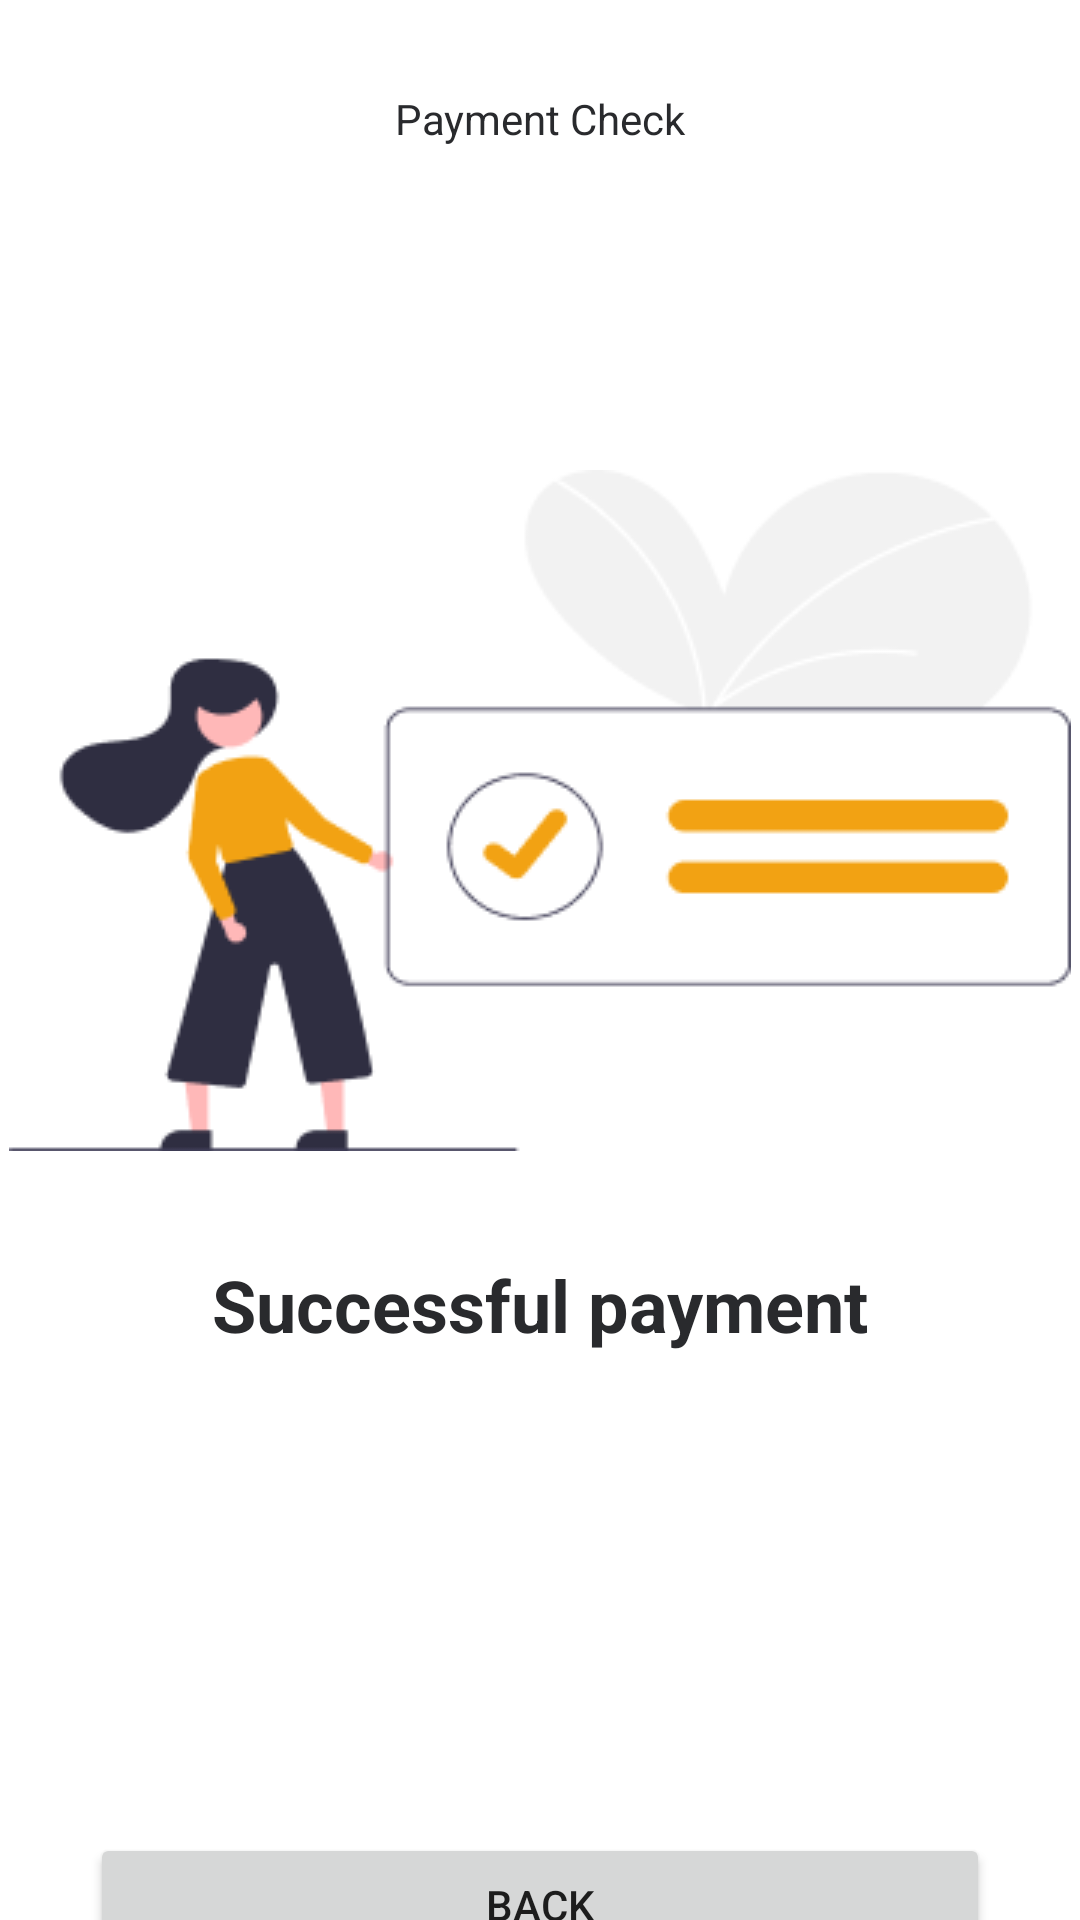

Here is an Android app screen rendered from its layout file. Give the layout XML and the strings, colors and styles it references.
<!-- AndroidManifest.xml: application theme Theme.Individ_project -->
<!-- res/layout/activity_payment_check.xml -->
<?xml version="1.0" encoding="utf-8"?>
<androidx.constraintlayout.widget.ConstraintLayout xmlns:android="http://schemas.android.com/apk/res/android"
    xmlns:app="http://schemas.android.com/apk/res-auto"
    xmlns:tools="http://schemas.android.com/tools"
    android:layout_width="match_parent"
    android:layout_height="match_parent"
    tools:context=".PaymentCheckActivity">

    <TextView
        android:layout_width="wrap_content"
        android:layout_height="wrap_content"
        android:layout_marginTop="30dp"
        android:text="@string/Payment_check"
        app:layout_constraintEnd_toEndOf="parent"
        app:layout_constraintStart_toStartOf="parent"
        app:layout_constraintTop_toTopOf="parent"
        android:textColor="@color/dark_grey"/>

    <ImageView
        android:id="@+id/imageView1"
        android:layout_width="wrap_content"
        android:layout_height="wrap_content"
        android:layout_marginBottom="100dp"
        app:layout_constraintBottom_toBottomOf="parent"
        app:layout_constraintEnd_toEndOf="parent"
        app:layout_constraintStart_toStartOf="parent"
        app:layout_constraintTop_toTopOf="parent"
        app:srcCompat="@drawable/undraw_checklist__re_2w7v_1" />

    <TextView
        android:id="@+id/textView"
        android:layout_marginTop="35dp"
        android:layout_width="wrap_content"
        android:layout_height="wrap_content"
        android:text="Successful payment"
        android:textColor="@color/dark_grey"
        android:textSize="24sp"
        android:textStyle="bold"
        app:layout_constraintEnd_toEndOf="parent"
        app:layout_constraintStart_toStartOf="parent"
        app:layout_constraintTop_toBottomOf="@+id/imageView1" />


    <Button
        android:id="@+id/back"
        android:layout_width="300dp"
        android:layout_height="48dp"
        android:layout_marginTop="160dp"
        android:text="Back"
        app:layout_constraintEnd_toEndOf="parent"
        app:layout_constraintStart_toStartOf="parent"
        app:layout_constraintTop_toBottomOf="@+id/textView" />
</androidx.constraintlayout.widget.ConstraintLayout>
<!-- resources referenced by this layout -->
<resources>
  <color name="dark_grey">#292A2D</color>
  <!-- drawable undraw_checklist__re_2w7v_1: png bitmap (drawable, 11016 bytes) -->
  <string name="Payment_check">Payment Check</string>
  <style name="Theme.Individ_project" parent="Theme.MaterialComponents.DayNight.DarkActionBar">
          
          <item name="colorPrimary">@color/purple_500</item>
          <item name="colorPrimaryVariant">@color/purple_200</item>
          <item name="colorOnPrimary">@color/white</item>
          
          <item name="colorSecondary">@color/teal_200</item>
          <item name="colorSecondaryVariant">@color/teal_700</item>
          <item name="colorOnSecondary">@color/black</item>
          
          <item name="android:statusBarColor" tools:targetApi="l">?attr/colorPrimaryVariant</item>
          
      </style>
  <color name="purple_500">#F2A213</color>
  <color name="purple_200">#FFBB86FC</color>
  <color name="white">#FFFFFFFF</color>
  <color name="teal_200">#FF03DAC5</color>
  <color name="teal_700">#FF018786</color>
  <color name="black">#FF000000</color>
</resources>
